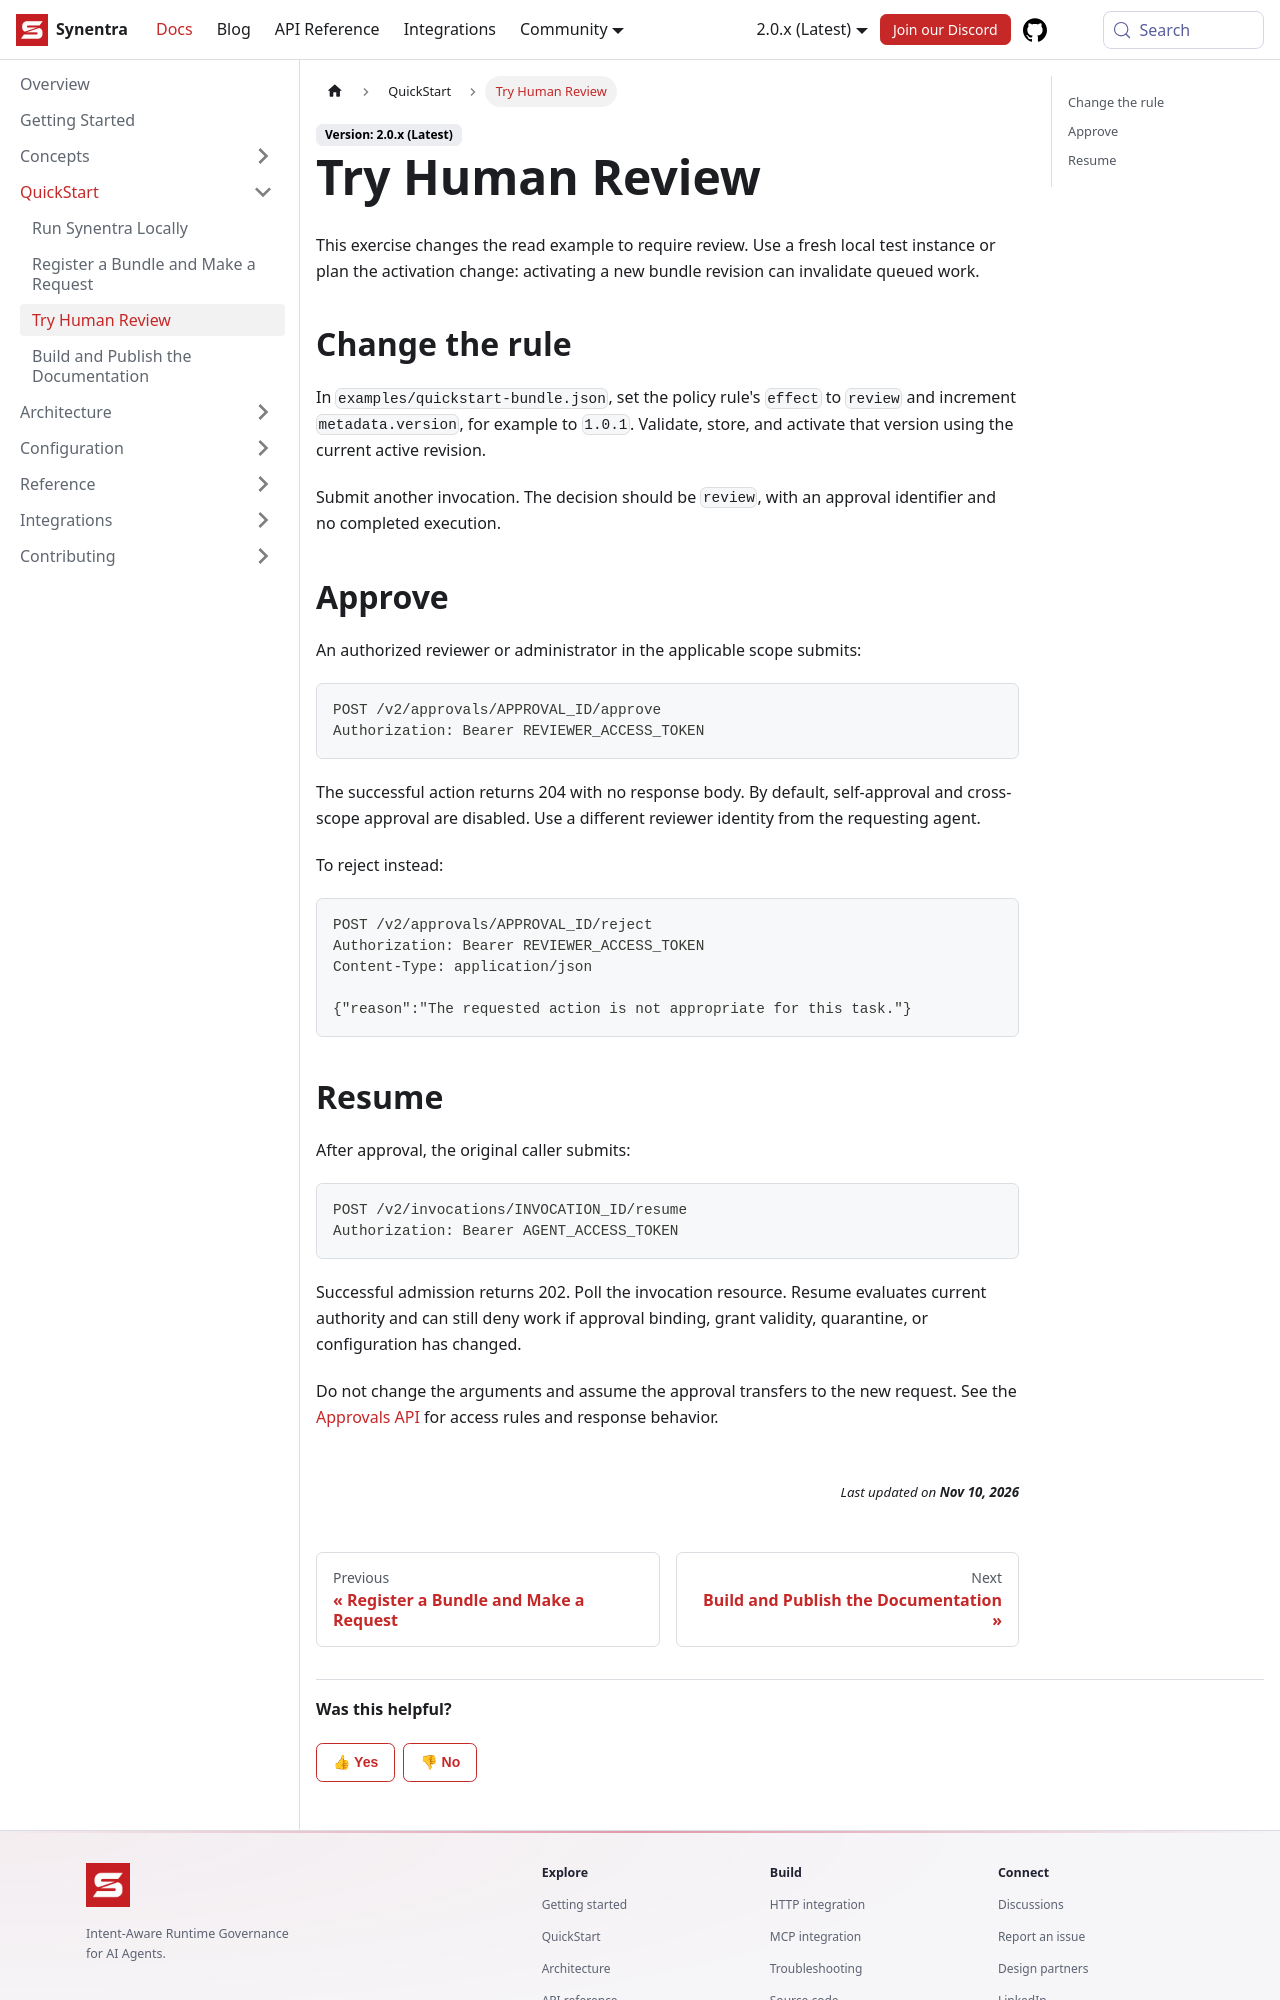

repository: synentra/website · page: docs/quickstart/review-workflow/index.html · generator: docusaurus

---
id: "review-workflow"
title: "Try Human Review"
sidebar_position: 3
slug: "/quickstart/review-workflow"
description: "Try Human Review — Synentra v2 documentation."
---

This exercise changes the read example to require review. Use a fresh local test instance or plan the activation change: activating a new bundle revision can invalidate queued work.

## Change the rule

In `examples/quickstart-bundle.json`, set the policy rule's `effect` to `review` and increment `metadata.version`, for example to `1.0.1`. Validate, store, and activate that version using the current active revision.

Submit another invocation. The decision should be `review`, with an approval identifier and no completed execution.

## Approve

An authorized reviewer or administrator in the applicable scope submits:

```http
POST /v2/approvals/APPROVAL_ID/approve
Authorization: Bearer REVIEWER_ACCESS_TOKEN
```

The successful action returns 204 with no response body. By default, self-approval and cross-scope approval are disabled. Use a different reviewer identity from the requesting agent.

To reject instead:

```http
POST /v2/approvals/APPROVAL_ID/reject
Authorization: Bearer REVIEWER_ACCESS_TOKEN
Content-Type: application/json

{"reason":"The requested action is not appropriate for this task."}
```
